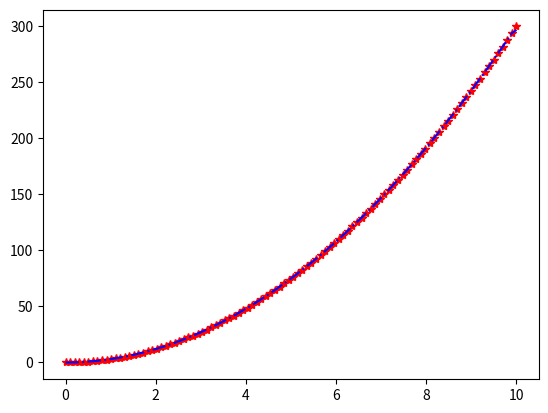

Reproduce this figure in Python.
import numpy as np
import matplotlib.pyplot as plt

def numerical_diff(f, x):
	#误差值设定
	h=1e-4
	return (f(x+h) - f(x-h)) / (2*h)

def function_1(x):
	return x**3


#等间值序列
x = np.linspace(0, 10, 100)
#print(x * x)



y = []
for xi in x:
    #y.append(function_1(xi))
	y.append(numerical_diff(function_1,xi))


#plt.plot(x, y)

#plt.plot(x, function_1(x), 'r-')
plt.plot(x, numerical_diff(function_1,x), 'r*')

#numpy.gradient(f)：返回 N 维数组的梯度。 
#plt.plot(x, np.diff(function_1(x)), 'b-.')

plt.plot(x, np.gradient(function_1(x),x), 'b-.')

plt.show()


'''
numpy.gradient(): 计算n维数组的梯度，返回和原始数组同样大小的结果。
对于1维的数组：两个边界的元素直接用后一个减去前一个值，得到梯度，即；对于中间的元素，取相邻两个元素差的一半，即。
如：
In [2]: f = np.array([1, 2, 4, 7, 11, 16], dtype=np.float)

In [3]: np.gradient(f)
Out[3]: array([1. , 1.5, 2.5, 3.5, 4.5, 5. ])

对于2维数组：分别计算每个维度上的梯度，每个维度上的梯度和上面的1维数组梯度求法相同。

In [4]: np.gradient(np.array([
	[1, 2, 6],
	[3, 4, 5]], dtype=np.float))
Out[4]: 
[array([[ 2.,  2., -1.],
        [ 2.,  2., -1.]]), 
array([[1. , 2.5, 4. ],
        [1. , 1. , 1. ]])]

'''